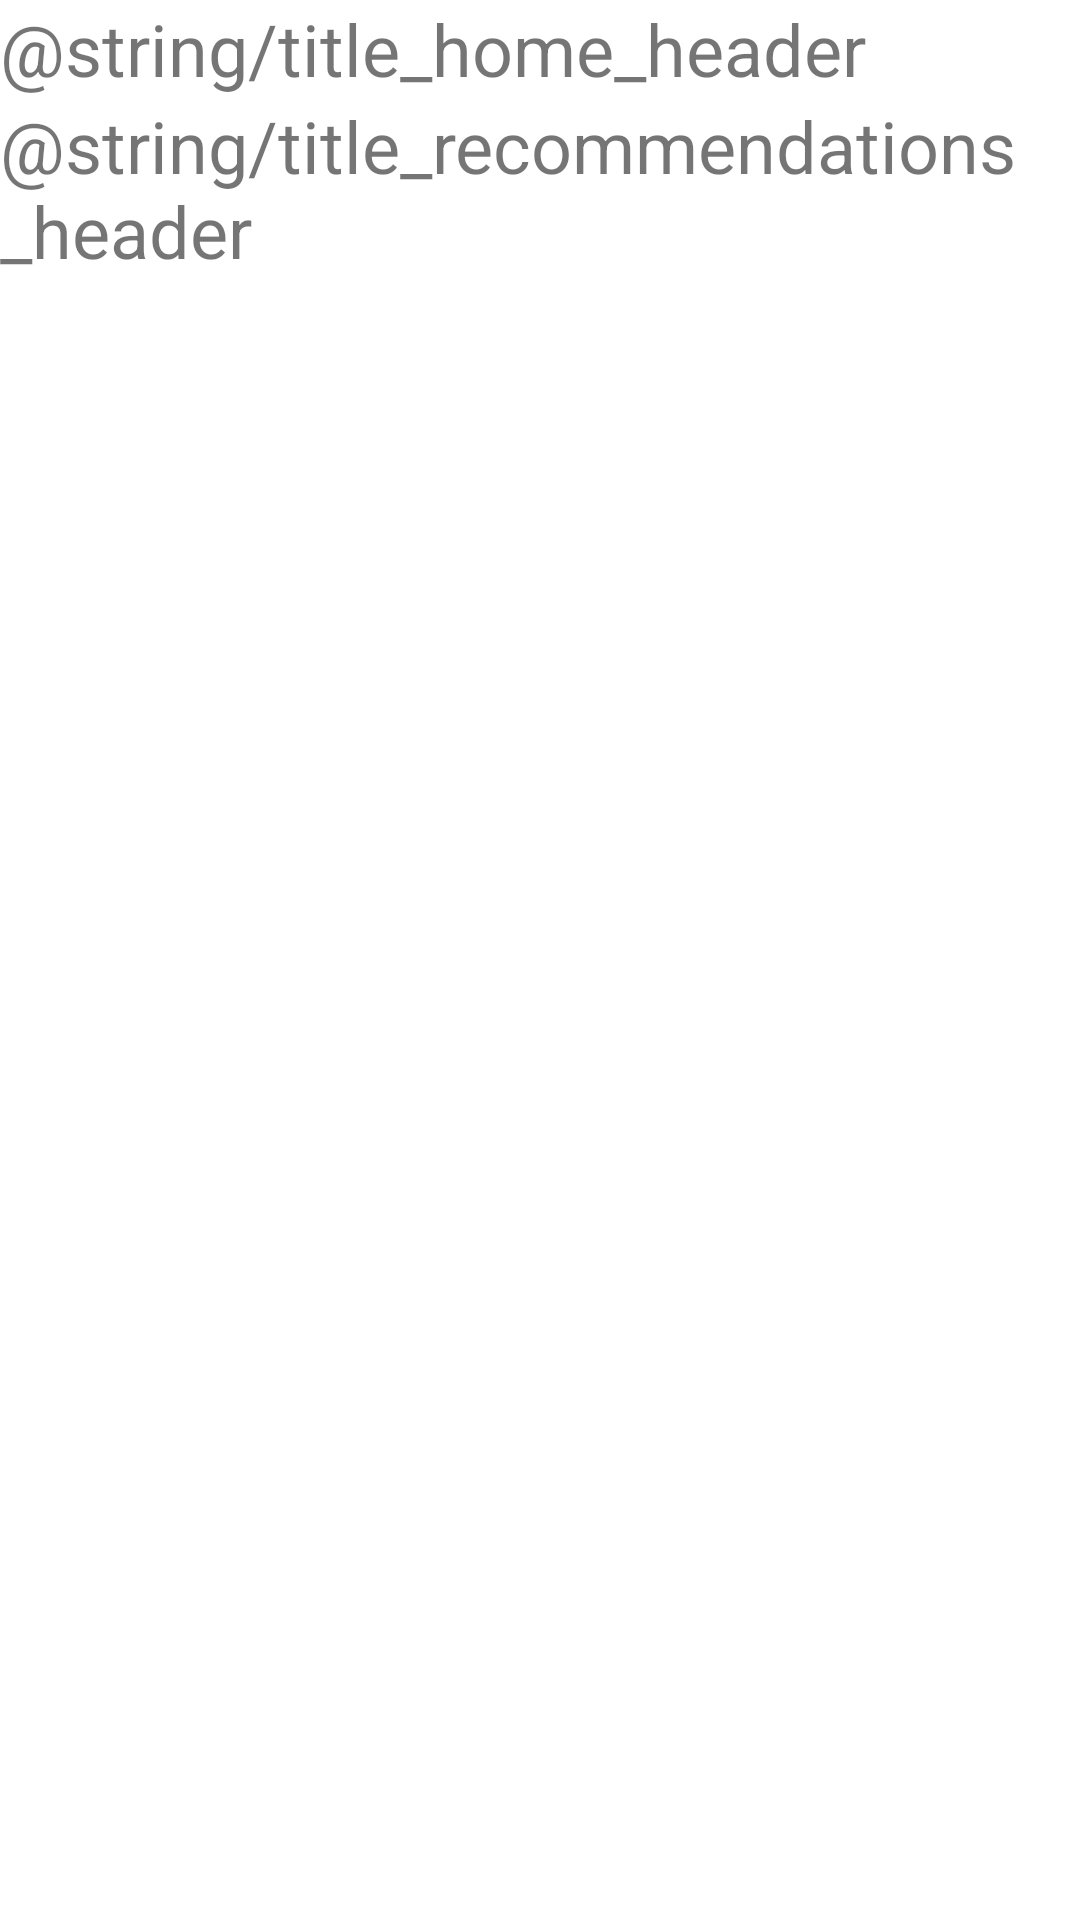

Reconstruct the res/layout file that produces this screen, plus the resources it refers to.
<!-- AndroidManifest.xml: application theme Theme.PodiumTechinalChallenge -->
<!-- res/layout/fragment_home.xml -->
<?xml version="1.0" encoding="utf-8"?>
<layout>

    <data>
        <import type="android.view.View"/>
        <variable
            name="viewModel"
            type="com.podium.technicalchallenge.DemoViewModel" />
    </data>

    <androidx.constraintlayout.widget.ConstraintLayout xmlns:android="http://schemas.android.com/apk/res/android"
        xmlns:app="http://schemas.android.com/apk/res-auto"
        xmlns:tools="http://schemas.android.com/tools"
        android:layout_width="match_parent"
        android:layout_height="match_parent"
        tools:context=".ui.dashboard.DashboardFragment">

        <androidx.constraintlayout.widget.ConstraintLayout
            android:id="@+id/top5MoviesSection"
            android:layout_width="match_parent"
            android:layout_height="wrap_content"
            app:layout_constraintTop_toTopOf="parent">

            <TextView
                android:id="@+id/top5MoviesTitle"
                android:layout_width="match_parent"
                android:layout_height="wrap_content"
                app:layout_constraintTop_toTopOf="parent"
                android:text="@string/title_home_header"
                android:textSize="24dp">
            </TextView>
        </androidx.constraintlayout.widget.ConstraintLayout>

        <androidx.recyclerview.widget.RecyclerView
            android:id="@+id/top5MoviesList"
            android:layout_width="match_parent"
            android:layout_height="wrap_content"
            app:layout_constraintTop_toBottomOf="@id/top5MoviesSection"
            >
        </androidx.recyclerview.widget.RecyclerView>

        <TextView
            android:id="@+id/recomendationsTitle"
            android:layout_width="match_parent"
            android:layout_height="wrap_content"
            app:layout_constraintTop_toBottomOf="@id/top5MoviesList"
            android:text="@string/title_recommendations_header"
            android:visibility="@{viewModel.liveLastGenreClicked != null ?  View.VISIBLE : View.GONE}"
            android:textSize="24dp">
        </TextView>

        <androidx.recyclerview.widget.RecyclerView
            android:id="@+id/recommendedMoviesList"
            android:layout_width="match_parent"
            android:layout_height="wrap_content"
            app:layout_constraintTop_toBottomOf="@id/recomendationsTitle"
            >
        </androidx.recyclerview.widget.RecyclerView>

    </androidx.constraintlayout.widget.ConstraintLayout>
</layout>
<!-- resources referenced by this layout -->
<resources>
  <style name="Theme.PodiumTechinalChallenge" parent="Theme.MaterialComponents.DayNight.NoActionBar">
          
          <item name="colorPrimary">@color/purple_500</item>
          <item name="colorPrimaryVariant">@color/purple_700</item>
          <item name="colorOnPrimary">@color/white</item>
          
          <item name="colorSecondary">@color/teal_200</item>
          <item name="colorSecondaryVariant">@color/teal_700</item>
          <item name="colorOnSecondary">@color/black</item>
          
          <item name="android:statusBarColor" tools:targetApi="l">?attr/colorPrimaryVariant</item>
          
      </style>
  <color name="purple_500">#FF6200EE</color>
  <color name="purple_700">#FF3700B3</color>
  <color name="white">#FFFFFFFF</color>
  <color name="teal_200">#FF03DAC5</color>
  <color name="teal_700">#FF018786</color>
  <color name="black">#FF000000</color>
</resources>
